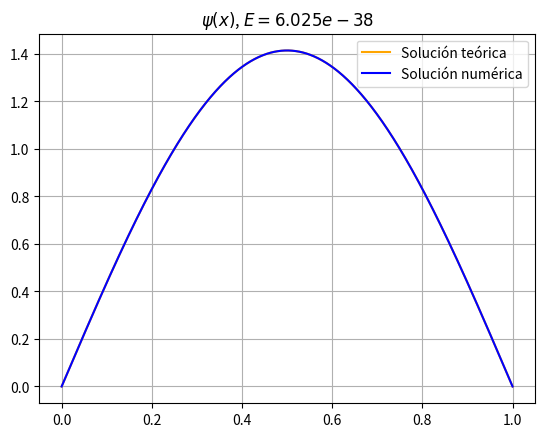

The script that saved this image: (Note: this script raises an exception after producing the figure.)
# [redacted]
# Elaborado el día 08/02/23

import numpy as np
import matplotlib.pyplot as plt
from scipy import linalg
from scipy import integrate

"""
Este programa resuelve ED de orden 2 con valores en la frontera del tipo

        Y(x) = Psi(x);

        Q(x) = (2m/hbar^2)(E-V(x));

        Y''(x) + Q(x)y(x) = 0 ; y(xo)=yo  &   y(xn)=yn
"""

# Constantes

#Constante de planck h barra
hbar = 1.05457e-34   # J*s
# masa del electron
m = 9.10939e-31     # kg

def V(x):
    if ( x>=0 and x<=1):
        return 0
    else:
        return 10e10

# Matrices
def matrix_to_solve(xo, xn, yo, yn, N, P, Q, R, E):
    X = np.linspace(xo, xn, N)
    dx = X[1] - X[0]
    A = np.zeros((N, N)) ; b = np.zeros((N))
    A[0][0] = 1 ;  A[N-1][N-1] = 1
    b[0] = yo   ;  b[N-1] = yn
    for i in range(1, N-1):
        A[i][i]   = -4 + 2*Q(X[i], E, V)*dx**2
        A[i][i+1] = 2 - dx*P(X[i])
        A[i][i-1] = 2 + dx*P(X[i])
        b[i]      = 2*R(X[i])*dx**2
    return A, b, X

# Matrices
def matrix_to_solve2(xo, xn, yo, yn, N, P, Q, R, E):
    X = np.linspace(xo, xn, N)
    dx = X[1] - X[0]
    A = np.zeros((N, N)) ; b = np.zeros((N))
    A[0][0] = 1 ;  A[N-1][N-1] = 1
    b[0] = yo   ;  b[N-1] = yn
    for i in range(1, N-1):
        A[i][i]   = -2 + Q(X[i], 6.024642468562235170e-38, V)*dx**2
        A[i][i+1] = 1
        A[i][i-1] = 1
        b[i]      = 0
    return A, b, X

# Matrices
def matrix_eig(xo, xn, N, Q):
    X = np.linspace(xo, xn, N)
    dx = X[1] - X[0]
    A = np.zeros((N, N))
    A[0][0] = 1 ;  A[N-1][N-1] = 1
    for i in range(1, N-1):
        A[i][i]   = (-2 + Q(X[i], 0, V)*dx**2)
        A[i][i+1] = 1
        A[i][i-1] = 1
    return A

# Resolución de la matriz
def solve_ecns(A, b):
    Y = np.linalg.solve(A, b)
    return Y

"""
Parametros de la ecuación diferenecial
"""

# Parametro P(x) de la ecuación diferencial
def P(x):
    return 0

# Parametro Q(x) de la ecuación diferencial
def Q(x, E, V):
    hbar = 1.05457e-34   # J*s
    # masa del electron
    m = 9.10939e-31     # kg
    V = V(x)
    return (2*m/hbar**2)*(E-V)

# Parametro R(x) de la ecuación diferencial
def R(x):
    return 0

# Condiciones frontera
xo = 0 ; xn = 1
yo = -0.00000001 ; yn = -0.000000001

# Número de puntos que conforman la malla de [xo, xn]
N = 1001

dx = (xn-xo)/(N-1)

"""
Llamamos el método para resolver la edo
"""
A = matrix_eig(xo, xn, N, Q)

eigenvalues = -((hbar**2)/(2*m*dx**2))*linalg.eigvals(A)
energies = []
for eigenvalue in eigenvalues:
    if (np.imag(eigenvalue) == 0):
        energies.append(np.real(eigenvalue))
energies = np.sort(energies)
exact_energies = (((np.pi*hbar)**2)/(2*m*xn**2))*(np.arange(1,len(energies)+1,1))**2

np.savetxt('energies.dat', np.column_stack([exact_energies, energies]))

for i in range(2, 101):
    A, b, X = matrix_to_solve(xo, xn, yo, yn, N, P, Q, R, energies[i])
    Y = solve_ecns(A, b)
    Y_squared = np.array(Y)**2

    A = integrate.simpson(Y_squared, X)
    Y = Y*(1/np.sqrt(A))

    Y_exact = np.sqrt(2)*np.sin( (i-1)*np.pi*X )

    plt.plot(X, Y_exact, label="Solución teórica", c="orange")
    plt.plot(X, Y, label="Solución numérica", c="blue")
    plt.legend()
    plt.grid()
    plt.title(r"$\psi(x)$, $E = %1.3e$" %energies[i])
    plt.savefig("graphs/energy_E"+str(i-1)+".png")
    #plt.save("psi_E"+str(i)+".png")
    plt.clf()